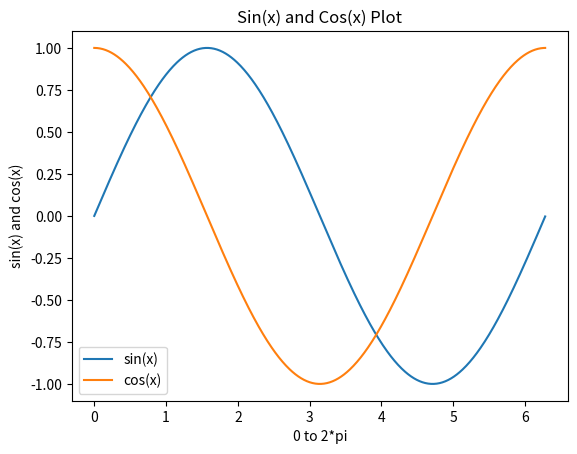

Python code for this plot:

# coding: utf-8

# In[3]:


import numpy as np
import matplotlib.pyplot as plt


# In[11]:


x = np.arange(0,np.pi*2,0.01)
function1 = np.sin(x)
function2 = np.cos(x)


# In[17]:


plt.plot(x,function1,x,function2)
plt.xlabel('0 to 2*pi')
plt.ylabel('sin(x) and cos(x)')
plt.title('Sin(x) and Cos(x) Plot')
plt.legend(['sin(x)','cos(x)'])
plt.show()

